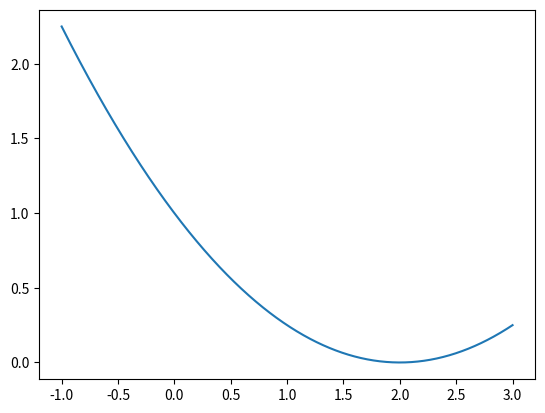

Python code for this plot:
import numpy as np
import matplotlib.pyplot as plt

# y = lambda x: 1 /(np.exp(((x - 5000)/2000)) + 1)
y = lambda x: (x - 2)**2 * (1/4)
# y = lambda x: np.log(50*x)/np.log(0.9)
# y = lambda x: 1 / np.exp(x - 0.05)
# y = lambda x: np.power(x, -0.5)
# y = lambda x: 1/  x - 1/0.02
print(y(0.005),y(0.03),y(0.01))
X = []
Y = []
n = 0
for x in np.linspace(-1, 3, 1000):
    X.append(x)
    Y.append(y(x))
    n += 1
    if n % 10 == 0:
        print(x, y(x))

plt.plot(X, Y)
plt.show()
        